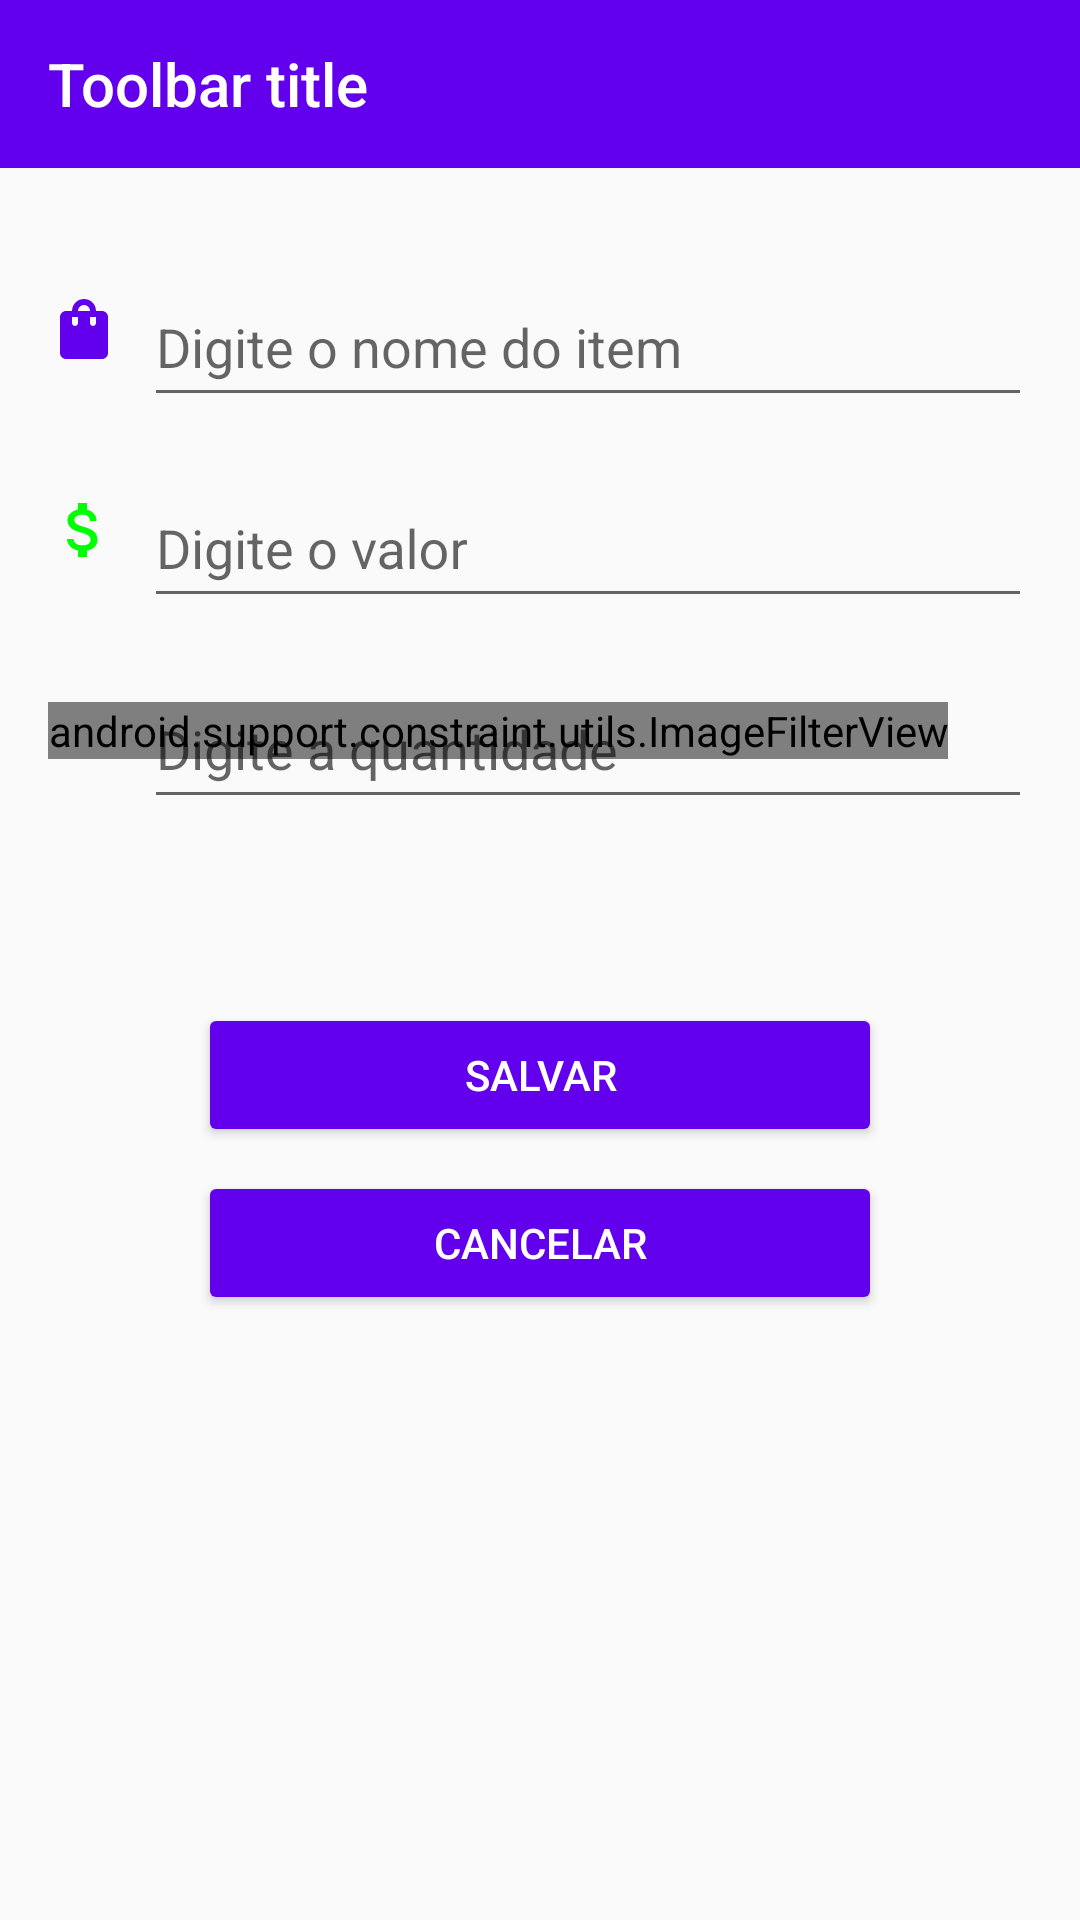

Android layout source for this screen:
<!-- AndroidManifest.xml: application theme Theme.SimpleList -->
<!-- res/layout/activity_add_item.xml -->
<?xml version="1.0" encoding="utf-8"?>
<android.support.constraint.ConstraintLayout xmlns:android="http://schemas.android.com/apk/res/android"
    xmlns:app="http://schemas.android.com/apk/res-auto"
    xmlns:tools="http://schemas.android.com/tools"
    android:layout_width="match_parent"
    android:layout_height="match_parent">

    <include
        android:id="@+id/toolbar"
        layout="@layout/toolbar" />

    <android.support.constraint.ConstraintLayout
        android:layout_width="match_parent"
        android:layout_height="0dp"
        android:padding="16dp"
        app:layout_constraintStart_toStartOf="parent"
        app:layout_constraintTop_toBottomOf="@id/toolbar"
        tools:context=".addItem.AddItemActivity">


        <ImageView
            android:id="@+id/ic_shoppint_bag"
            android:layout_width="wrap_content"
            android:layout_height="wrap_content"
            android:importantForAccessibility="no"
            android:src="@drawable/ic_baseline_shopping_bag_24"
            app:layout_constraintBottom_toBottomOf="@+id/field_title_layout"
            app:layout_constraintStart_toStartOf="parent"
            app:layout_constraintTop_toTopOf="@+id/field_title_layout" />

        <android.support.design.widget.TextInputLayout
            android:id="@+id/field_title_layout"
            android:layout_width="0dp"
            android:layout_height="wrap_content"
            android:layout_marginVertical="@dimen/margin_til"
            android:layout_marginStart="@dimen/margin_til"
            app:layout_constraintEnd_toEndOf="parent"
            app:layout_constraintStart_toEndOf="@id/ic_shoppint_bag"
            app:layout_constraintTop_toTopOf="parent">

            <android.support.design.widget.TextInputEditText
                android:id="@+id/field_title"
                android:layout_width="match_parent"
                android:layout_height="wrap_content"
                android:autofillHints=""
                android:ems="10"
                android:hint="@string/title_hint"
                android:inputType="textPersonName"
                android:minHeight="48dp"
                android:textColorHint="#546E7A" />
        </android.support.design.widget.TextInputLayout>

        <ImageView
            android:layout_width="wrap_content"

            android:layout_height="wrap_content"
            android:importantForAccessibility="no"
            android:src="@drawable/ic_baseline_attach_money_24"
            app:layout_constraintBottom_toBottomOf="@id/field_value_layout"
            app:layout_constraintStart_toStartOf="parent"
            app:layout_constraintTop_toTopOf="@id/field_value_layout" />

        <android.support.design.widget.TextInputLayout
            android:id="@+id/field_value_layout"
            android:layout_width="0dp"
            android:layout_height="wrap_content"
            android:layout_marginVertical="@dimen/margin_til"
            app:layout_constraintEnd_toEndOf="parent"
            app:layout_constraintStart_toStartOf="@id/field_title_layout"
            app:layout_constraintTop_toBottomOf="@+id/field_title_layout">


            <EditText

                android:id="@+id/field_value"
                android:layout_width="match_parent"
                android:layout_height="wrap_content"
                android:autofillHints=""
                android:ems="10"
                android:hint="@string/value_hint"
                android:inputType="numberDecimal"
                android:minHeight="48dp"
                android:textColorHint="#546E7A"
                app:layout_constraintEnd_toEndOf="parent"
                app:layout_constraintStart_toStartOf="parent" />
        </android.support.design.widget.TextInputLayout>

        <android.support.constraint.utils.ImageFilterView
            android:layout_width="wrap_content"
            android:layout_height="wrap_content"
            android:importantForAccessibility="no"
            android:src="@drawable/ic_baseline_plus_one_24"
            app:layout_constraintBottom_toBottomOf="@id/field_quantity_layout"
            app:layout_constraintStart_toStartOf="parent"
            app:layout_constraintTop_toTopOf="@id/field_quantity_layout" />

        <android.support.design.widget.TextInputLayout
            android:id="@+id/field_quantity_layout"
            android:layout_width="0dp"
            android:layout_height="wrap_content"
            android:layout_marginVertical="@dimen/margin_til"
            app:layout_constraintEnd_toEndOf="parent"
            app:layout_constraintStart_toStartOf="@id/field_value_layout"
            app:layout_constraintTop_toBottomOf="@+id/field_value_layout">


            <EditText
                android:id="@+id/field_quantity"
                android:layout_width="match_parent"
                android:layout_height="wrap_content"
                android:autofillHints=""
                android:ems="10"
                android:hint="@string/quantity_hint"
                android:inputType="numberSigned"
                android:minHeight="48dp"
                android:textColorHint="#546E7A"
                app:layout_constraintEnd_toEndOf="parent"
                app:layout_constraintStart_toStartOf="parent" />
        </android.support.design.widget.TextInputLayout>

        <TextView
            android:id="@+id/text_view_total"
            style="@style/TextAppearance.MaterialComponents.Headline4"
            android:layout_width="wrap_content"
            android:layout_height="wrap_content"
            android:layout_marginVertical="@dimen/margin_til"
            app:layout_constraintEnd_toEndOf="@id/button_save"
            app:layout_constraintStart_toStartOf="@id/button_save"
            app:layout_constraintTop_toBottomOf="@id/field_quantity_layout"
            tools:text="@string/text_view_total_value" />

        <Button
            android:id="@+id/button_save"
            android:layout_width="0dp"
            android:layout_height="wrap_content"
            android:layout_marginHorizontal="50dp"
            android:layout_marginVertical="@dimen/margin_til"
            android:text="@string/bt_save_text"

            android:textColor="@color/white"
            app:layout_constraintEnd_toEndOf="parent"
            app:layout_constraintStart_toStartOf="parent"
            app:layout_constraintTop_toBottomOf="@id/text_view_total" />

        <Button
            android:id="@+id/button_cancel"
            android:layout_width="0dp"
            android:layout_height="wrap_content"
            android:layout_marginVertical="@dimen/margin_til"
            android:text="@string/bt_cancel_text"
            android:textColor="@color/white"
            app:layout_constraintEnd_toEndOf="@id/button_save"
            app:layout_constraintStart_toStartOf="@id/button_save"
            app:layout_constraintTop_toBottomOf="@id/button_save" />


    </android.support.constraint.ConstraintLayout>
</android.support.constraint.ConstraintLayout>
<!-- res/layout/toolbar.xml (included above) -->
<?xml version="1.0" encoding="utf-8"?>
<android.support.v7.widget.Toolbar xmlns:android="http://schemas.android.com/apk/res/android"
    xmlns:app="http://schemas.android.com/apk/res-auto"
    xmlns:tools="http://schemas.android.com/tools"
    android:id="@+id/toolbar"
    android:layout_width="match_parent"
    android:layout_height="?attr/actionBarSize"
    android:background="@color/purple_500"
    app:titleTextColor="@color/white"
    tools:title="Toolbar title"/>
<!-- resources referenced by this layout -->
<resources>
  <color name="purple_500">#FF6200EE</color>
  <color name="white">#FFFFFFFF</color>
  <dimen name="margin_til">8dp</dimen>
  <!-- drawable ic_baseline_attach_money_24 (drawable) -->
  <vector android:autoMirrored="true" android:height="24dp"
      android:tint="#00FF00" android:viewportHeight="24"
      android:viewportWidth="24" android:width="24dp" xmlns:android="http://schemas.android.com/apk/res/android">
      <path android:fillColor="@android:color/white" android:pathData="M11.8,10.9c-2.27,-0.59 -3,-1.2 -3,-2.15 0,-1.09 1.01,-1.85 2.7,-1.85 1.78,0 2.44,0.85 2.5,2.1h2.21c-0.07,-1.72 -1.12,-3.3 -3.21,-3.81V3h-3v2.16c-1.94,0.42 -3.5,1.68 -3.5,3.61 0,2.31 1.91,3.46 4.7,4.13 2.5,0.6 3,1.48 3,2.41 0,0.69 -0.49,1.79 -2.7,1.79 -2.06,0 -2.87,-0.92 -2.98,-2.1h-2.2c0.12,2.19 1.76,3.42 3.68,3.83V21h3v-2.15c1.95,-0.37 3.5,-1.5 3.5,-3.55 0,-2.84 -2.43,-3.81 -4.7,-4.4z"/>
  </vector>
  <!-- drawable ic_baseline_plus_one_24 (drawable) -->
  <vector xmlns:android="http://schemas.android.com/apk/res/android"
      android:width="24dp"
      android:height="24dp"
      android:autoMirrored="true"
      android:tint="?attr/colorPrimary"
      android:viewportWidth="24"
      android:viewportHeight="24">
      <path
          android:fillColor="@android:color/white"
          android:pathData="M10,8L8,8v4L4,12v2h4v4h2v-4h4v-2h-4zM14.5,6.08L14.5,7.9l2.5,-0.5L17,18h2L19,5z" />
  </vector>
  <!-- drawable ic_baseline_shopping_bag_24 (drawable) -->
  <vector xmlns:android="http://schemas.android.com/apk/res/android"
      android:width="24dp"
      android:height="24dp"
      android:autoMirrored="true"
      android:tint="?attr/colorPrimary"
      android:viewportWidth="24"
      android:viewportHeight="24">
      <path
          android:fillColor="@android:color/white"
          android:pathData="M18,6h-2c0,-2.21 -1.79,-4 -4,-4S8,3.79 8,6H6C4.9,6 4,6.9 4,8v12c0,1.1 0.9,2 2,2h12c1.1,0 2,-0.9 2,-2V8C20,6.9 19.1,6 18,6zM10,10c0,0.55 -0.45,1 -1,1s-1,-0.45 -1,-1V8h2V10zM12,4c1.1,0 2,0.9 2,2h-4C10,4.9 10.9,4 12,4zM16,10c0,0.55 -0.45,1 -1,1s-1,-0.45 -1,-1V8h2V10z" />
  </vector>
  <string name="bt_cancel_text">cancelar</string>
  <string name="bt_save_text">Salvar</string>
  <string name="quantity_hint">Digite a quantidade</string>
  <string name="text_view_total_value">Total: R$ %.2f</string>
  <string name="title_hint">Digite o nome do item</string>
  <string name="value_hint">Digite o valor</string>
  <style name="Theme.SimpleList" parent="Theme.AppCompat.DayNight.DarkActionBar">
          
          <item name="colorPrimary">@color/purple_500</item>
          <item name="colorPrimaryDark">@color/purple_700</item>
          <item name="colorButtonNormal">@color/purple_500</item>
          <item name="colorAccent">@color/teal_200</item>
          
          <item name="colorSecondary">@color/black</item>
          
      </style>
  <color name="purple_700">#FF3700B3</color>
  <color name="teal_200">#FF03DAC5</color>
  <color name="black">#FF000000</color>
</resources>
